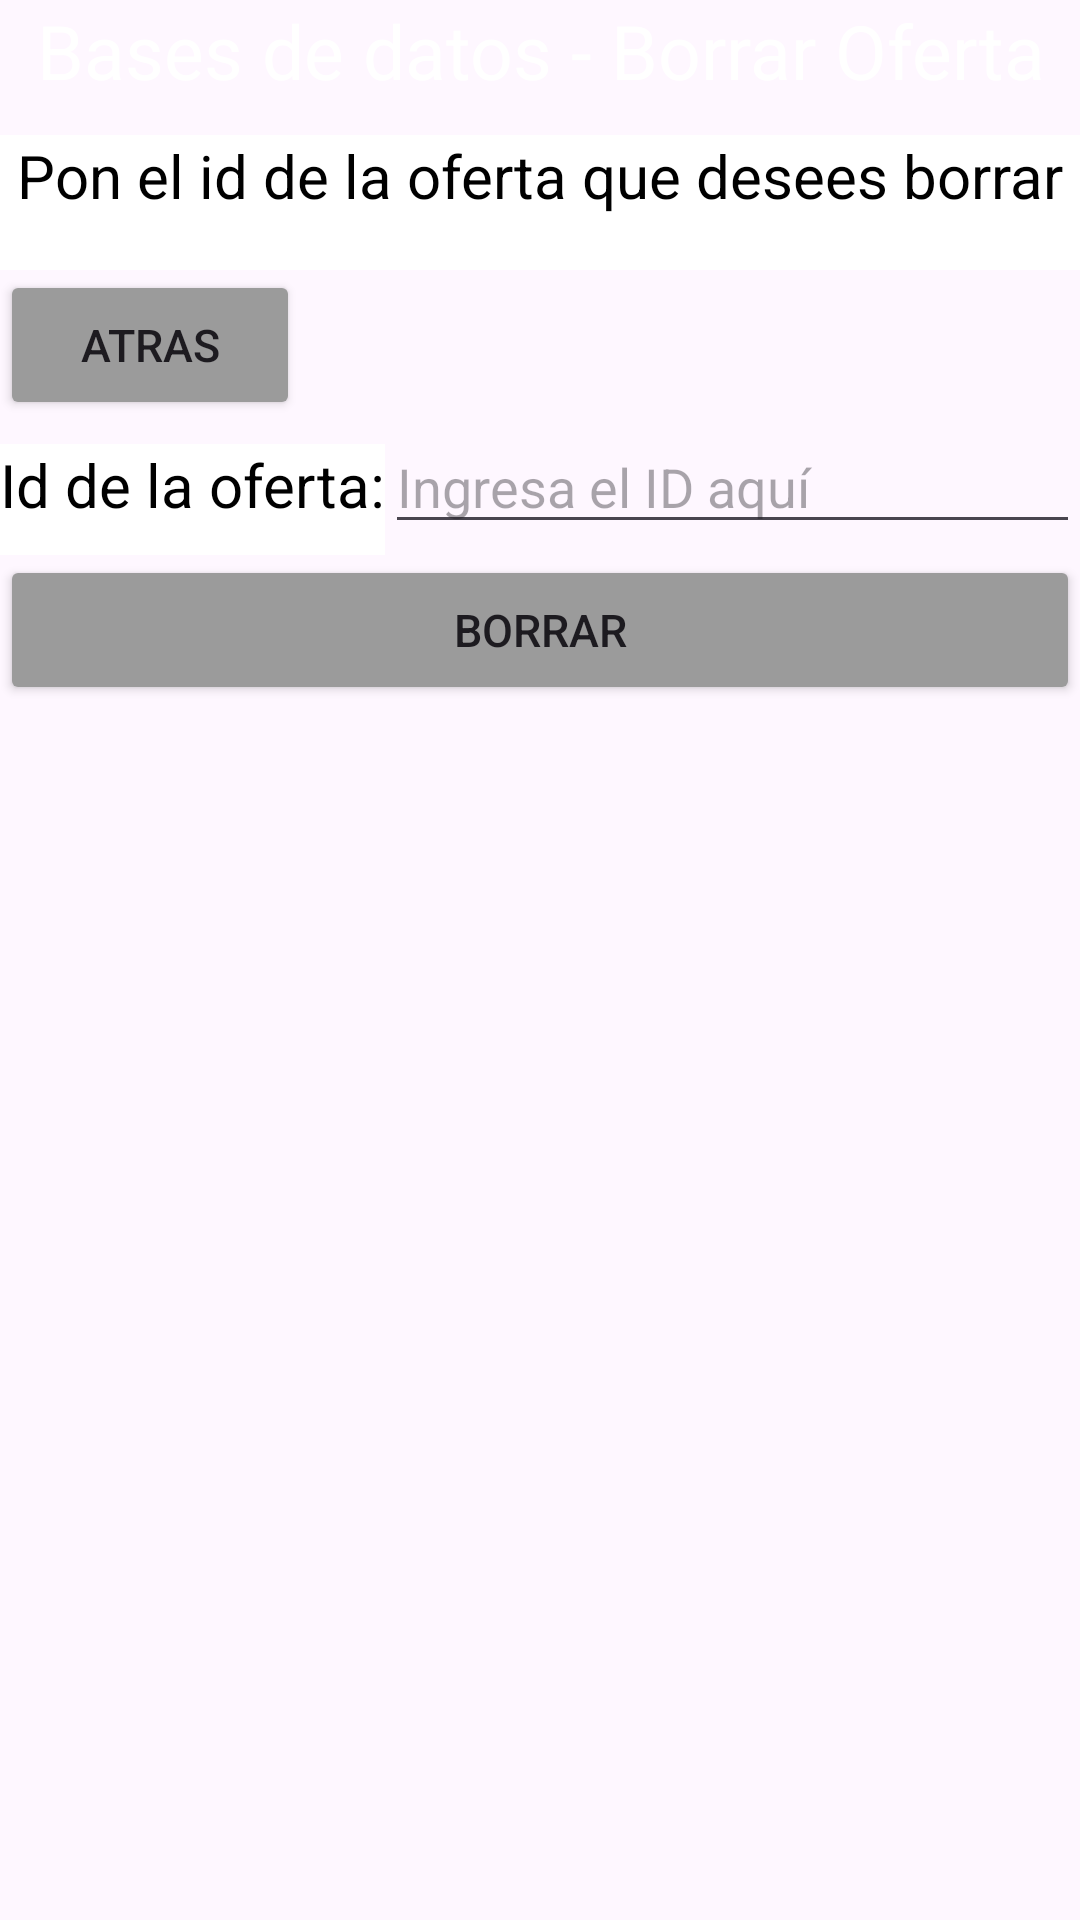

The Android layout XML behind this screen, and the referenced resources:
<!-- AndroidManifest.xml: application theme Theme.BaseDatosCristianNieto -->
<!-- res/layout/delete_oferta.xml -->
<?xml version="1.0" encoding="utf-8"?>
<LinearLayout xmlns:android="http://schemas.android.com/apk/res/android"
    xmlns:app="http://schemas.android.com/apk/res-auto"
    xmlns:tools="http://schemas.android.com/tools"
    android:layout_width="match_parent"
    android:layout_height="match_parent"
    android:orientation="vertical"
    tools:context=".MainActivity">

    <TextView
        android:layout_width="fill_parent"
        android:layout_height="45dp"
        android:text="Bases de datos - Borrar Oferta"
        android:textSize="25dp"
        android:textAlignment="center"
        android:background="@color/blue"
        android:textColor="@color/white"
        android:gravity="center_horizontal" />
    <TextView
        android:layout_width="fill_parent"
        android:layout_height="45dp"
        android:text="Pon el id de la oferta que desees borrar"
        android:textSize="20dp"
        android:textAlignment="center"
        android:background="@color/white"
        android:textColor="@color/black"
        android:gravity="center_horizontal" />
    <Button
        android:layout_width="100dp"
        android:layout_height="50dp"
        android:backgroundTint="#9b9b9b"
        android:text="Atras"
        android:textSize="15dp"
        android:onClick="onAtrasDeleteOferta"/>
    <LinearLayout
        android:layout_width="fill_parent"
        android:layout_height="wrap_content"
        android:orientation="horizontal">

        <TextView
            android:layout_width="wrap_content"
            android:layout_height="45dp"
            android:text="Id de la oferta:"
            android:textSize="20dp"
            android:textAlignment="center"
            android:background="@color/white"
            android:textColor="@color/black"
            android:gravity="center_horizontal" />
        <EditText
            android:id="@+id/DeleteOferta"
            android:layout_width="fill_parent"
            android:layout_height="wrap_content"
            android:inputType="number"
            android:hint="Ingresa el ID aquí"/>

    </LinearLayout>

    <Button
        android:layout_width="fill_parent"
        android:layout_height="50dp"
        android:backgroundTint="#9b9b9b"
        android:text="Borrar"
        android:textSize="15dp"
        android:onClick="onOfertaDelete"/>

</LinearLayout>
<!-- resources referenced by this layout -->
<resources>
  <style name="Theme.BaseDatosCristianNieto" parent="Base.Theme.BaseDatosCristianNieto" />
  <style name="Base.Theme.BaseDatosCristianNieto" parent="Theme.Material3.DayNight.NoActionBar">
          
          
      </style>
  <!-- not gathered from this repository: default colours our renderer supplied (Android Studio template values) -->
  <color name="black">#FF000000</color>
  <color name="white">#FFFFFFFF</color>
</resources>
